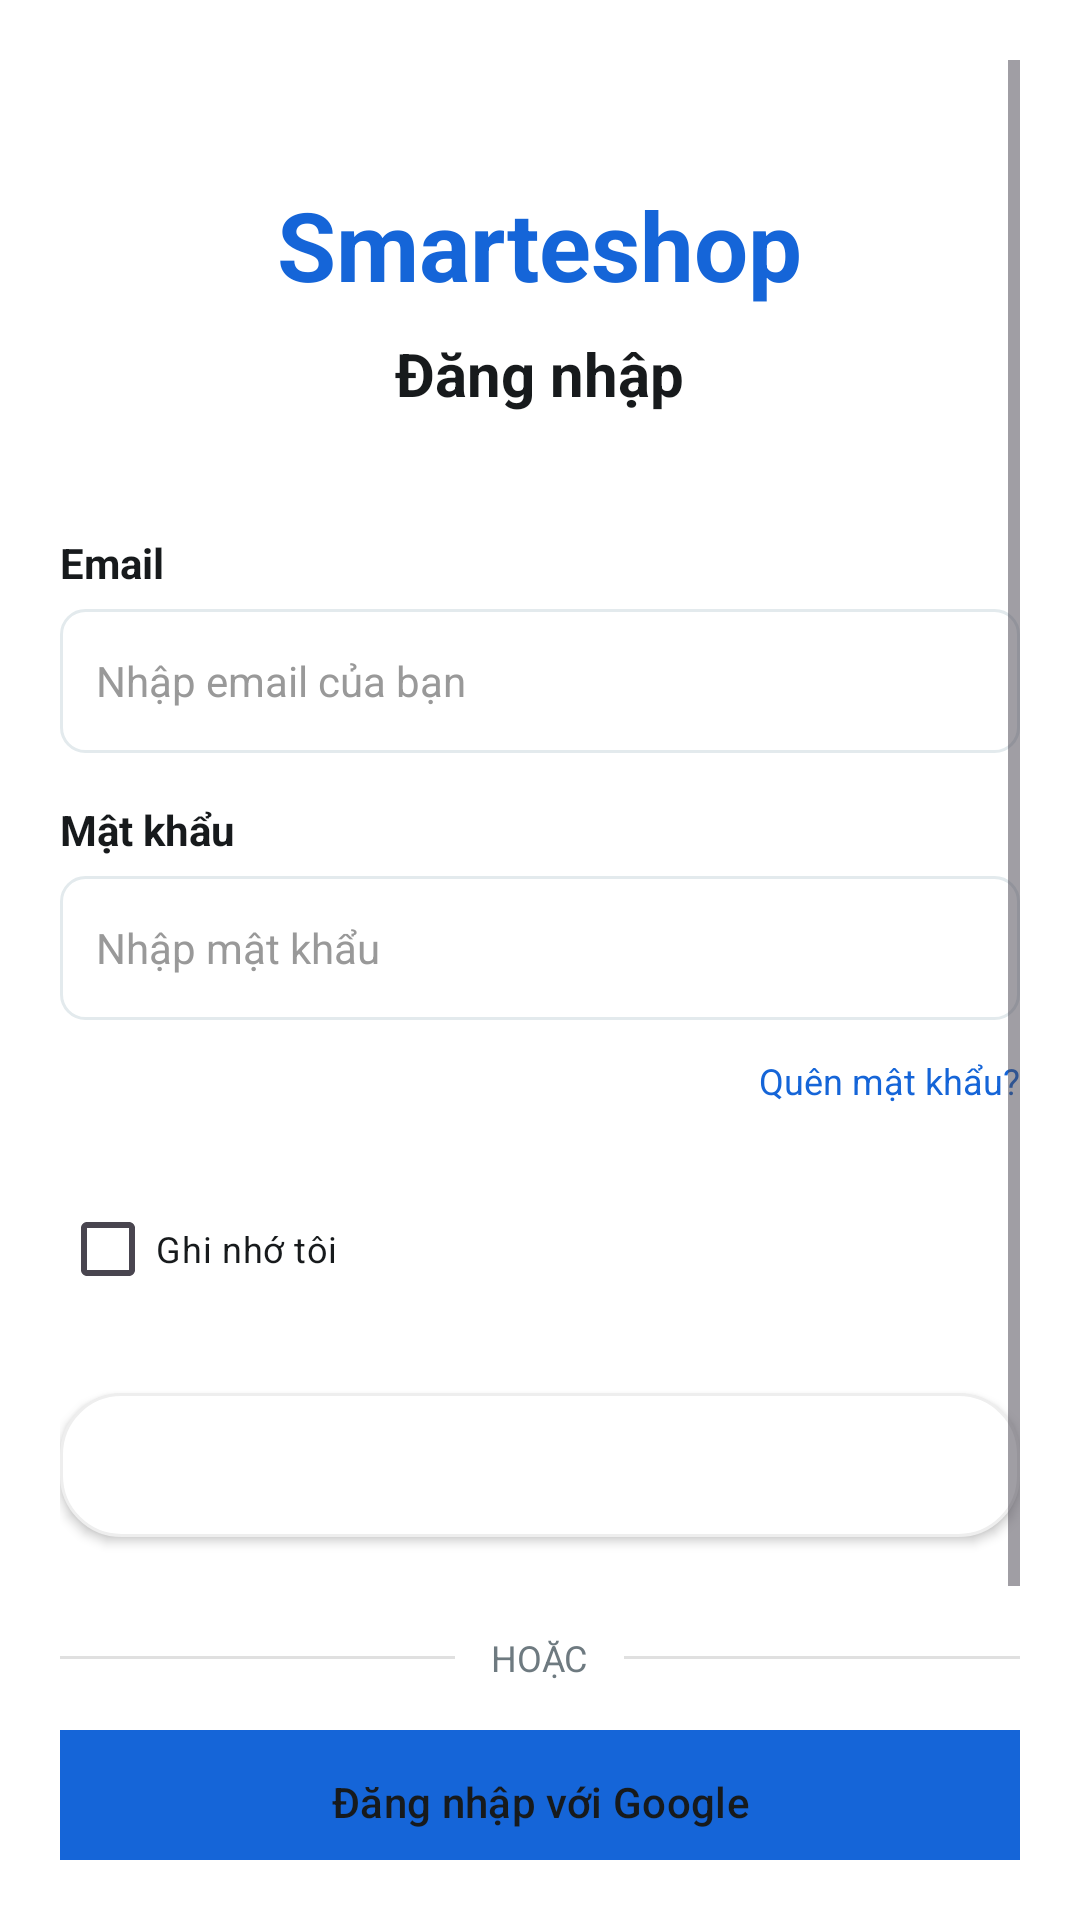

The Android layout XML behind this screen, and the referenced resources:
<!-- AndroidManifest.xml: application theme Theme.Appbanhang -->
<!-- res/layout/activity_login.xml -->
<?xml version="1.0" encoding="utf-8"?>
<LinearLayout xmlns:android="http://schemas.android.com/apk/res/android"
    xmlns:app="http://schemas.android.com/apk/res-auto"
    android:layout_width="match_parent"
    android:layout_height="match_parent"
    android:orientation="vertical"
    android:background="@color/surface"
    android:padding="20dp">

    <ScrollView
        android:layout_width="match_parent"
        android:layout_height="0dp"
        android:layout_weight="1">

        <LinearLayout
            android:layout_width="match_parent"
            android:layout_height="wrap_content"
            android:orientation="vertical">

            <LinearLayout
                android:layout_width="match_parent"
                android:layout_height="wrap_content"
                android:orientation="vertical"
                android:gravity="center"
                android:layout_marginTop="40dp"
                android:layout_marginBottom="40dp">

                <TextView
                    android:layout_width="wrap_content"
                    android:layout_height="wrap_content"
                    android:text="Smarteshop"
                    android:textSize="32sp"
                    android:textStyle="bold"
                    android:textColor="@color/primary"
                    android:layout_marginBottom="8dp" />

                <TextView
                    android:layout_width="wrap_content"
                    android:layout_height="wrap_content"
                    android:text="@string/login_title"
                    android:textSize="20sp"
                    android:textColor="@color/text_primary"
                    android:textStyle="bold" />

            </LinearLayout>

            <TextView
                android:layout_width="wrap_content"
                android:layout_height="wrap_content"
                android:text="@string/login_email"
                android:textSize="14sp"
                android:textColor="@color/text_primary"
                android:textStyle="bold"
                android:layout_marginBottom="6dp" />

            <EditText
                android:id="@+id/etLoginEmail"
                android:layout_width="match_parent"
                android:layout_height="48dp"
                android:background="@drawable/edittext_style"
                android:inputType="textEmailAddress"
                android:hint="@string/login_email_hint"
                android:paddingStart="12dp"
                android:paddingEnd="12dp"
                android:textColor="@color/text_primary"
                android:textColorHint="#999999"
                android:textSize="14sp"
                android:layout_marginBottom="16dp" />

            <TextView
                android:layout_width="wrap_content"
                android:layout_height="wrap_content"
                android:text="@string/login_password"
                android:textSize="14sp"
                android:textColor="@color/text_primary"
                android:textStyle="bold"
                android:layout_marginBottom="6dp" />

            <EditText
                android:id="@+id/etLoginPassword"
                android:layout_width="match_parent"
                android:layout_height="48dp"
                android:background="@drawable/edittext_style"
                android:inputType="textPassword"
                android:hint="@string/login_password_hint"
                android:paddingStart="12dp"
                android:paddingEnd="12dp"
                android:textColor="@color/text_primary"
                android:textColorHint="#999999"
                android:textSize="14sp"
                android:layout_marginBottom="12dp" />

            <TextView
                android:id="@+id/tvForgotPassword"
                android:layout_width="wrap_content"
                android:layout_height="wrap_content"
                android:text="@string/login_forgot_password"
                android:textSize="12sp"
                android:textColor="@color/primary"
                android:layout_marginBottom="24dp"
                android:layout_gravity="end" />

            <CheckBox
                android:id="@+id/cbRememberMe"
                android:layout_width="wrap_content"
                android:layout_height="wrap_content"
                android:text="@string/login_remember_me"
                android:textSize="12sp"
                android:textColor="@color/text_primary"
                android:layout_marginBottom="24dp" />

            <Button
                android:id="@+id/btnLogin"
                android:layout_width="match_parent"
                android:layout_height="48dp"
                android:background="@drawable/button_brand_style"
                android:backgroundTint="@null"
                android:text="@string/login_button"
                android:textColor="#FFFFFF"
                android:textSize="16sp"
                android:textStyle="bold"
                android:textAllCaps="false"
                android:layout_marginBottom="16dp" />

            <LinearLayout
                android:layout_width="match_parent"
                android:layout_height="wrap_content"
                android:orientation="horizontal"
                android:gravity="center"
                android:layout_marginVertical="16dp">

                <View
                    android:layout_width="0dp"
                    android:layout_height="1dp"
                    android:layout_weight="1"
                    android:background="#E0E0E0" />

                <TextView
                    android:layout_width="wrap_content"
                    android:layout_height="wrap_content"
                    android:text="@string/login_or"
                    android:textSize="12sp"
                    android:textColor="@color/text_secondary"
                    android:layout_marginHorizontal="12dp" />

                <View
                    android:layout_width="0dp"
                    android:layout_height="1dp"
                    android:layout_weight="1"
                    android:background="#E0E0E0" />

            </LinearLayout>

            <com.google.android.material.button.MaterialButton
                android:id="@+id/btnLoginGoogle"
                android:layout_width="match_parent"
                android:layout_height="48dp"
                android:background="#FFFFFF"
                android:text="@string/login_google"
                android:textColor="@color/text_primary"
                android:textSize="14sp"
                android:layout_marginBottom="12dp"
                android:textAllCaps="false"
                app:strokeColor="@color/line"
                app:strokeWidth="1dp" />

            <com.google.android.material.button.MaterialButton
                android:id="@+id/btnLoginFacebook"
                android:layout_width="match_parent"
                android:layout_height="48dp"
                android:background="#4267B2"
                android:text="@string/login_facebook"
                android:textColor="#FFFFFF"
                android:textSize="14sp"
                android:textAllCaps="false"
                android:layout_marginBottom="24dp" />

            <LinearLayout
                android:layout_width="match_parent"
                android:layout_height="wrap_content"
                android:orientation="horizontal"
                android:gravity="center">

                <TextView
                    android:layout_width="wrap_content"
                    android:layout_height="wrap_content"
                    android:text="@string/login_no_account"
                    android:textSize="14sp"
                    android:textColor="@color/text_primary"
                    android:layout_marginEnd="4dp" />

                <TextView
                    android:id="@+id/tvSignUp"
                    android:layout_width="wrap_content"
                    android:layout_height="wrap_content"
                    android:text="@string/login_sign_up"
                    android:textSize="14sp"
                    android:textColor="@color/primary"
                    android:textStyle="bold" />

            </LinearLayout>

        </LinearLayout>

    </ScrollView>

</LinearLayout>
<!-- resources referenced by this layout -->
<resources>
  <color name="line">#E3EAED</color>
  <color name="primary">#1565D8</color>
  <color name="surface">#FFFFFF</color>
  <color name="text_primary">#171A1C</color>
  <color name="text_secondary">#6E7A80</color>
  <!-- drawable button_brand_style (drawable) -->
  <?xml version="1.0" encoding="utf-8"?>
  <shape xmlns:android="http://schemas.android.com/apk/res/android">
      <solid android:color="#FFFFFF" />
      <stroke android:color="#EEEEEE" android:width="1dp" />
      <corners android:radius="20dp" />
  </shape>
  <!-- drawable edittext_style (drawable) -->
  <?xml version="1.0" encoding="utf-8"?>
  <shape xmlns:android="http://schemas.android.com/apk/res/android">
      <solid android:color="@color/surface" />
      <stroke android:color="@color/line" android:width="1dp" />
      <corners android:radius="8dp" />
  </shape>
  <string name="login_button">Đăng nhập</string>
  <string name="login_email">Email</string>
  <string name="login_email_hint">Nhập email của bạn</string>
  <string name="login_facebook">Đăng nhập với Facebook</string>
  <string name="login_forgot_password">Quên mật khẩu?</string>
  <string name="login_google">Đăng nhập với Google</string>
  <string name="login_no_account">Chưa có tài khoản?</string>
  <string name="login_or">HOẶC</string>
  <string name="login_password">Mật khẩu</string>
  <string name="login_password_hint">Nhập mật khẩu</string>
  <string name="login_remember_me">Ghi nhớ tôi</string>
  <string name="login_sign_up">Đăng ký</string>
  <string name="login_title">Đăng nhập</string>
  <style name="Theme.Appbanhang" parent="Base.Theme.Appbanhang" />
  <style name="Base.Theme.Appbanhang" parent="Theme.Material3.DayNight.NoActionBar">
          <item name="colorPrimary">@color/admin_blue</item>
          <item name="colorOnPrimary">@color/white</item>
          <item name="colorPrimaryContainer">@color/admin_blue_dark</item>
          <item name="colorOnPrimaryContainer">@color/white</item>
          <item name="colorSecondary">@color/admin_blue</item>
          <item name="colorOnSecondary">@color/white</item>
          <item name="colorSecondaryContainer">@color/admin_blue_soft</item>
          <item name="colorOnSecondaryContainer">@color/admin_blue_dark</item>
          <item name="colorTertiary">@color/admin_blue</item>
          <item name="colorOnTertiary">@color/white</item>
          <item name="android:statusBarColor">@color/white</item>
          <item name="android:navigationBarColor">@color/white</item>
          <item name="android:windowLightStatusBar">true</item>
          <item name="android:windowLightNavigationBar">true</item>
      </style>
  <color name="admin_blue">#1565D8</color>
  <color name="white">#FFFFFFFF</color>
  <color name="admin_blue_dark">#0D47A1</color>
  <color name="admin_blue_soft">#EAF3FF</color>
</resources>
